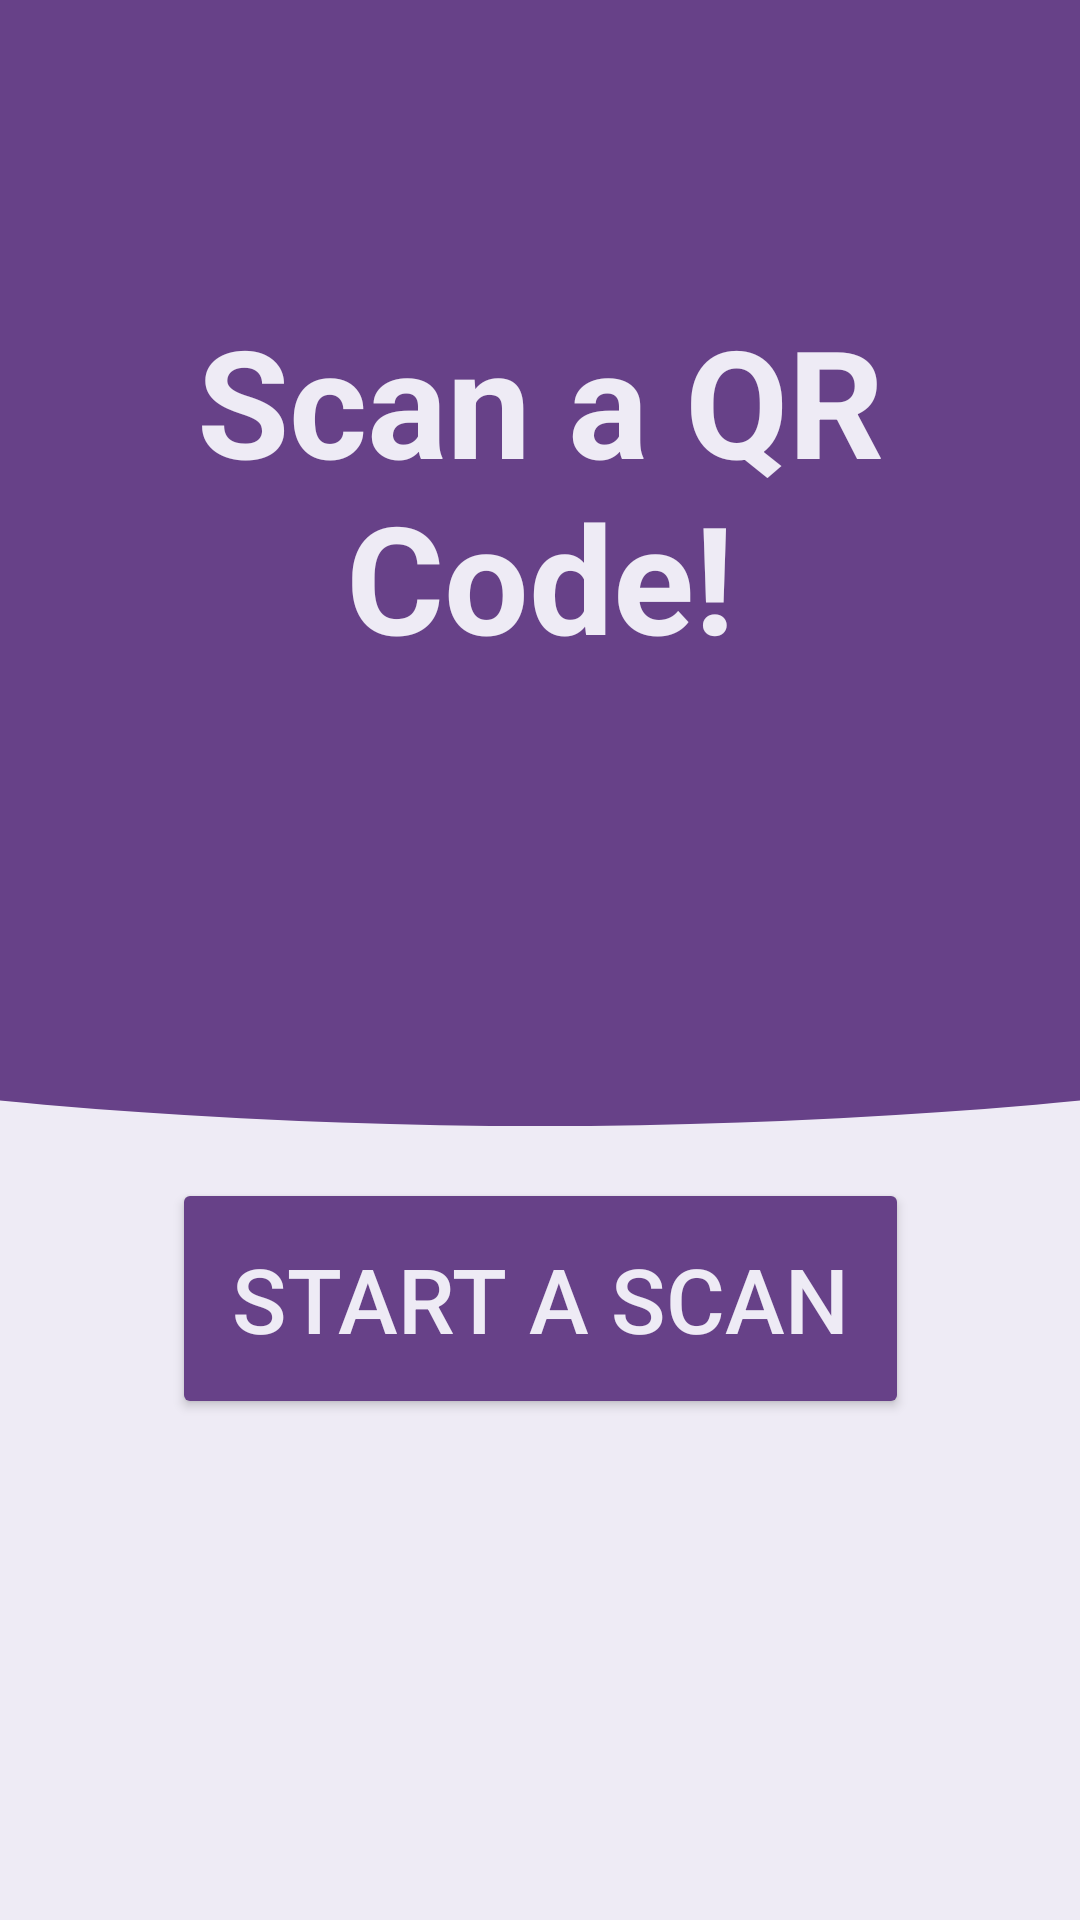

Android layout source for this screen:
<!-- AndroidManifest.xml: application theme Theme.QrAdventure -->
<!-- res/layout/fragment_scan.xml -->
<?xml version="1.0" encoding="utf-8"?>
<androidx.constraintlayout.widget.ConstraintLayout xmlns:android="http://schemas.android.com/apk/res/android"
    xmlns:app="http://schemas.android.com/apk/res-auto"
    xmlns:tools="http://schemas.android.com/tools"
    android:id="@+id/scan"
    android:layout_width="match_parent"
    android:layout_height="match_parent"
    android:background="@color/contentBg"
    tools:context=".ui.scan.ScanFragment">

    <TextView
        android:id="@+id/resultText"
        android:layout_width="match_parent"
        android:layout_height="wrap_content"
        android:background="@drawable/top_info"
        android:gravity="center"
        android:paddingTop="100sp"
        android:paddingBottom="150sp"
        android:text="Scan a QR Code!"
        android:textSize="50sp"
        android:textStyle="bold"
        android:textColor="@color/contentBg"
        app:layout_constraintEnd_toEndOf="parent"
        app:layout_constraintStart_toStartOf="parent"
        app:layout_constraintTop_toTopOf="parent" />

    <Button
        android:id="@+id/scanButton"
        android:layout_width="wrap_content"
        android:layout_height="wrap_content"
        android:layout_marginBottom="150dp"
        android:backgroundTint="@color/appBg"
        android:padding="20sp"
        android:text="Start a Scan"
        android:textColor="@color/contentBg"
        android:textSize="30sp"
        app:layout_constraintBottom_toBottomOf="parent"
        app:layout_constraintEnd_toEndOf="parent"
        app:layout_constraintStart_toStartOf="parent"
        app:layout_constraintTop_toBottomOf="@+id/resultText"
        app:shapeAppearanceOverlay="@style/CircleImageView" />

</androidx.constraintlayout.widget.ConstraintLayout>
<!-- resources referenced by this layout -->
<resources>
  <color name="appBg">#674188</color>
  <color name="contentBg">#EEEBF5</color>
  <!-- drawable top_info (drawable) -->
  <?xml version="1.0" encoding="utf-8"?>
  <layer-list xmlns:android="http://schemas.android.com/apk/res/android">
      <item>
          <shape android:shape="rectangle"/>
      </item>
      <item
          android:bottom="0sp"
          android:left="-500sp"
          android:right="-500sp"
          android:top="-100sp">
          <shape android:shape="oval">
              <solid android:color="@color/appBg" />
          </shape>
      </item>
  </layer-list>
  <style name="CircleImageView">
          <item name="cornerFamily">rounded</item>
          <item name="cornerSize">50%</item>
      </style>
  <style name="Theme.QrAdventure" parent="Theme.MaterialComponents.Light.NoActionBar">
          
          <item name="colorPrimary">@color/appBg</item>
          <item name="colorPrimaryVariant">@color/unSelected</item>
          <item name="colorOnPrimary">@color/contentBg</item>
  
  
  
  
          
          <item name="android:statusBarColor">?attr/colorPrimary</item>
          
      </style>
  <color name="unSelected">#A983CA</color>
</resources>
